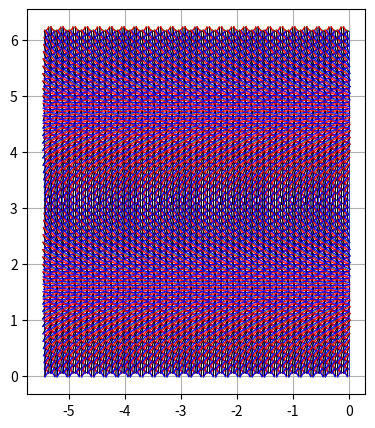
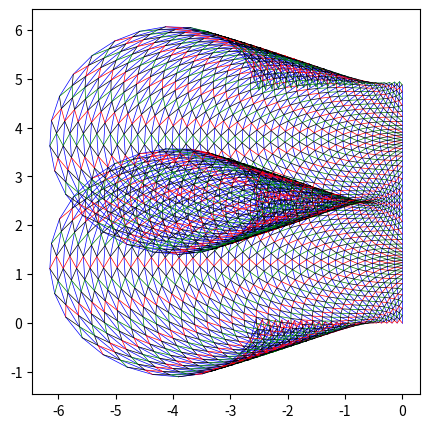

Write the Python code that produced these figures, in order.
import numpy as np
import matplotlib.pyplot as plt
import cmath
import math
import copy
import time
#import multiprocessing as mp

# Beltrami Coefficient on Z-dom.
def nu(z):
    return mu(cmath.exp(z))*cmath.exp(-2*1j*z.imag)
#    return mu(z)

# Update a triangle.
def newW1(nup,z1,z2,z3,w1,w2,w3):
    p=((z1-z3)/(z1-z2)+nup*(z1.conjugate()-z3.conjugate())/(z1.conjugate()-z2.conjugate()))/(1+nup)
    p0, p1 = p.real, p.imag
    u1, v1 =  w1.real, w1.imag
    u2, v2 =  w2.real, w2.imag
    u3, v3 =  w3.real, w3.imag
    abspsq = p0*p0 + p1*p1
    delta = 2*(abspsq-p0+1)
    a0 = ( -(u1-2*u2+u3)-p0*(u1+u2-2*u3)-p1*(v1+v2-2*v3) )/delta
    a1 = ( -(v1-2*v2+v3)-p0*(v1+v2-2*v3)+p1*(u1+u2-2*u3) )/delta
    b0 = (  (u1+u3)-p0*(u2+u3)+p1*(v2-v3)+abspsq*(u1+u2) )/delta
    b1 = (  (v1+v3)-p0*(v2+v3)-p1*(u2-u3)+abspsq*(v1+v2) )/delta
    b = b0 + b1*1j
    a = a0 + a1*1j

    return b, a + b, a*p+b

# for drawing fig. This should be parallelized.
def drawmesh(w,N,M):
    plt.figure(figsize=(10*M/(M+N), 10*N/(M+N)), dpi=120)
    for j in jlist:
        plt.plot(w[j].real,w[j].imag,'b-', lw=0.5)
    for k in klist:
        wtemp = np.zeros((len(jlist)),dtype=complex)
        wtemp = np.array([w[j][k] for j in jlist])
        ccode = 'r-' if (k%2)==0 else 'g-'
        plt.plot(wtemp.real,wtemp.imag, ccode, lw=0.5)
        if k>0:
            wtemp = np.array([w[j][k-(j%2)] for j in jlist])
            plt.plot(wtemp.real,wtemp.imag, 'k-', lw=0.5)
    plt.show()

def first_phase(z,w,N,M):
    sigma = np.zeros(((N-1)*M*2,3),dtype=complex)
    n = 0
    l = (N-1)*2
    for j in range(M):
      for k in range(N-1):
        if j % 2 == 0:
          w1t, w2t, w3t = newW1(nu(z[-1-j][k]),
                               z[-j][k],z[-j][k+1],z[-1-j][k],
                               w[-j][k],w[-j][k+1],w[-1-j][k])
          sigma[n][0] = w1t
          sigma[n][1] = w2t
          sigma[n][2] = w3t

          w1b, w2b, w3b = newW1(nu(z[-j][k+1]),
                                z[-j-1][k],z[-j-1][k+1],z[-j][k+1],
                               w[-j-1][k],w[-j-1][k+1],w[-j][k+1])
          sigma[n+(N-1)][0] = w1b
          sigma[n+(N-1)][1] = w2b
          sigma[n+(N-1)][2] = w3b
          n += 1
        else:
          w1t, w2t, w3t = newW1(nu(z[-j][k]),
                                z[-1-j][k],z[-1-j][k+1],z[-j][k],
                                w[-1-j][k],w[-1-j][k+1],w[-j][k])
          sigma[l+(N-1)][0] = w1t
          sigma[l+(N-1)][1] = w2t
          sigma[l+(N-1)][2] = w3t

          w1b, w2b, w3b = newW1(nu(z[-j-1][k+1]),
                                z[-j][k],z[-j][k+1],z[-j-1][k+1],
                               w[-j][k],w[-j][k+1],w[-j-1][k+1])
          sigma[l][0] = w1b
          sigma[l][1] = w2b
          sigma[l][2] = w3b
          l += 1
      if j % 2 == 0:
        n += (N-1)*3
      else:
        l += (N-1)*3

    return sigma
  
  # Beltrami Coefficient of z-dom
def mu(z):
    return .5

def plot_triangles(triangles):
  edge_colors = ["black","red","blue"]
  for verts in triangles:
      x = [z.real for z in verts] + [verts[0].real]
      y = [z.imag for z in verts] + [verts[0].imag]
      for i in range(3):
        x_edge = [x[i], x[(i+1)%3]]
        y_edge = [y[i], y[(i+1)%3]]
        plt.plot(x_edge, y_edge, color=edge_colors[i%len(edge_colors)], linewidth=.9)

# Input
N,M = 50,50

# Initialize Z-Vertices and W-Vertices
klist = range(N)
jlist = range(-M,1)
r = math.sqrt(3.)*math.pi/N
z = np.zeros((len(jlist),len(klist)),dtype=complex)
w = np.zeros((len(jlist),len(klist)),dtype=complex)
for j in jlist:
    for k in klist:
        z[j][k] = r*j + 2*math.pi*1j*(k+(j%2)/2.)/N
w = copy.deepcopy(z)



drawmesh(z,N,M)
mesh_sigma = first_phase(z,w,N,M)
plot_triangles(mesh_sigma)
plt.gca().set_aspect("equal", adjustable="box")
plt.grid()
plt.show()



# --------------------------- SECOND FASE ----------------------------
# Organize mesh data

mesh = {}

n = 0
m = N-1
for j in range(0,M):
    mesh[f"-{j+1}"] = []
    for k in range(N-1):
        mesh[f"-{j+1}"].append(mesh_sigma[k+n])    
    mesh[f"+{j}"] = []
    for k in range(N-1):
        mesh[f"+{j}"].append(mesh_sigma[k+m])
    n,m = (n + (N-1)*2, m + (N-1)*2)


side_vectors = {}

side_vectors[f"Vert-{1}"] = []
for k in range(N-1):
    side_vectors[f"Vert-{1}"].append(mesh[f"-{j}"][k][1]-mesh[f"-{j}"][k][0])

for j in range(0,M+1):
    if j % 2 == 0 and M % 2 == 1:
        if j == 0:
            side_vectors[f"Above+{j}"] = []
            side_vectors[f"Below+{j}"] = []
            for k in range(N-1):
                side_vectors[f"Above+{j}"].append(mesh[f"+{j}"][k][1] - mesh[f"+{j}"][k][2])
                side_vectors[f"Below+{j}"].append(mesh[f"+{j}"][k][0] - mesh[f"+{j}"][k][2])
        else:
            side_vectors[f"Above+{j}"] = []
            side_vectors[f"Below+{j}"] = []
            side_vectors[f"Above-{j}"] = []
            side_vectors[f"Below-{j}"] = []
            for k in range(N-1):
                side_vectors[f"Above+{j}"].append(mesh[f"+{j}"][k][1] - mesh[f"+{j}"][k][2])
                side_vectors[f"Below+{j}"].append(mesh[f"+{j}"][k][0] - mesh[f"+{j}"][k][2])
                side_vectors[f"Above-{j}"].append(mesh[f"-{j}"][k][1] - mesh[f"-{j}"][k][2])
                side_vectors[f"Below-{j}"].append(mesh[f"-{j}"][k][0] - mesh[f"-{j}"][k][2])
    elif j % 2 == 0 and M % 2 == 0:
        if j == 0:
            side_vectors[f"Above+{j}"] = []
            side_vectors[f"Below+{j}"] = []
            for k in range(N-1):
                side_vectors[f"Above+{j}"].append(mesh[f"+{j}"][k][1] - mesh[f"+{j}"][k][2])
                side_vectors[f"Below+{j}"].append(mesh[f"+{j}"][k][0] - mesh[f"+{j}"][k][2])
        else:
            if j < M:
                side_vectors[f"Above+{j}"] = []
                side_vectors[f"Below+{j}"] = []
                for k in range(N-1):
                    side_vectors[f"Above+{j}"].append(mesh[f"+{j}"][k][1] - mesh[f"+{j}"][k][2])
                    side_vectors[f"Below+{j}"].append(mesh[f"+{j}"][k][0] - mesh[f"+{j}"][k][2])
            side_vectors[f"Above-{j}"] = []
            side_vectors[f"Below-{j}"] = []
            for k in range(N-1):
                side_vectors[f"Above-{j}"].append(mesh[f"-{j}"][k][1] - mesh[f"-{j}"][k][2])
                side_vectors[f"Below-{j}"].append(mesh[f"-{j}"][k][0] - mesh[f"-{j}"][k][2])      

v = np.zeros((len(jlist),len(klist)),dtype=complex)
v[0][0] = 0

for j in range(0,-M-1,-1):
    if j == 0:
       for k in range(1,N):
               v[j][k] = v[j][k-1] + 1j*(side_vectors["Vert-1"][k-1]).imag
       v_top = v[j][N-1] + 1j*(side_vectors["Vert-1"][N-2]).imag
       dV = v_top - v[0][0]

    elif abs(j) % 2 == 1:
        for k in range(0,N-1):
            v[j][k] = 0.5*(v[j+1][k] + side_vectors[f"Above+{abs(j+1)}"][k] 
                      + v[j+1][k+1] + side_vectors[f"Below+{abs(j+1)}"][k])
        v[j][N-1] = 0.5*(v[j+1][N-1]+ side_vectors[f"Above+{abs(j+1)}"][0]
                         + v_top + side_vectors[f"Below+{abs(j+1)}"][0])
        v_bot = 0.5*(v[j+1][N-1] - dV + side_vectors[f"Above+{abs(j+1)}"][N-2]
                     + v[j+1][0] + side_vectors[f"Below+{abs(j+1)}"][0])
        dV = v[j][N-1] - v_bot

    elif abs(j) % 2 == 0:
        v[j][0] = 0.5*(v[j+1][0] - side_vectors[f"Below-{abs(j)}"][0]
                       + v_bot - side_vectors[f"Above-{abs(j)}"][N-2])
        for k in range(1,N):
            v[j][k] = 0.5*(v[j+1][k-1] - side_vectors[f"Below-{abs(j)}"][k-1]
                             + v[j+1][k] - side_vectors[f"Above-{abs(j)}"][k-1])
        v_top = 0.5*(v[j+1][N-1] - side_vectors[f"Below-{abs(j)}"][0]
                     + v[j+1][0] + dV - side_vectors[f"Above-{abs(j)}"][0])
        dV = v_top - v[j][0]

drawmesh(v,N,M)  

def second_phase(mesh_triangle,N,M):
    mesh = {}
    n = 0
    m = N-1
    for j in range(0,M):
        mesh[f"-{j+1}"] = []
        for k in range(N-1):
            mesh[f"-{j+1}"].append(mesh_sigma[k+n])    
        mesh[f"+{j}"] = []
        for k in range(N-1):
            mesh[f"+{j}"].append(mesh_sigma[k+m])
        n,m = (n + (N-1)*2, m + (N-1)*2)

    side_vectors = {}

    side_vectors[f"Vert-{1}"] = []
    for k in range(N-1):
        side_vectors[f"Vert-{1}"].append(mesh[f"-{j}"][k][1]-mesh[f"-{j}"][k][0])

    for j in range(0,M+1):
        if j % 2 == 0 and M % 2 == 1:
            if j == 0:
                side_vectors[f"Above+{j}"] = []
                side_vectors[f"Below+{j}"] = []
                for k in range(N-1):
                    side_vectors[f"Above+{j}"].append(mesh[f"+{j}"][k][1] - mesh[f"+{j}"][k][2])
                    side_vectors[f"Below+{j}"].append(mesh[f"+{j}"][k][0] - mesh[f"+{j}"][k][2])
            else:
                side_vectors[f"Above+{j}"] = []
                side_vectors[f"Below+{j}"] = []
                side_vectors[f"Above-{j}"] = []
                side_vectors[f"Below-{j}"] = []
                for k in range(N-1):
                    side_vectors[f"Above+{j}"].append(mesh[f"+{j}"][k][1] - mesh[f"+{j}"][k][2])
                    side_vectors[f"Below+{j}"].append(mesh[f"+{j}"][k][0] - mesh[f"+{j}"][k][2])
                    side_vectors[f"Above-{j}"].append(mesh[f"-{j}"][k][1] - mesh[f"-{j}"][k][2])
                    side_vectors[f"Below-{j}"].append(mesh[f"-{j}"][k][0] - mesh[f"-{j}"][k][2])
        elif j % 2 == 0 and M % 2 == 0:
            if j == 0:
                side_vectors[f"Above+{j}"] = []
                side_vectors[f"Below+{j}"] = []
                for k in range(N-1):
                    side_vectors[f"Above+{j}"].append(mesh[f"+{j}"][k][1] - mesh[f"+{j}"][k][2])
                    side_vectors[f"Below+{j}"].append(mesh[f"+{j}"][k][0] - mesh[f"+{j}"][k][2])
            else:
                if j < M:
                    side_vectors[f"Above+{j}"] = []
                    side_vectors[f"Below+{j}"] = []
                    for k in range(N-1):
                        side_vectors[f"Above+{j}"].append(mesh[f"+{j}"][k][1] - mesh[f"+{j}"][k][2])
                        side_vectors[f"Below+{j}"].append(mesh[f"+{j}"][k][0] - mesh[f"+{j}"][k][2])
                side_vectors[f"Above-{j}"] = []
                side_vectors[f"Below-{j}"] = []
                for k in range(N-1):
                    side_vectors[f"Above-{j}"].append(mesh[f"-{j}"][k][1] - mesh[f"-{j}"][k][2])
                    side_vectors[f"Below-{j}"].append(mesh[f"-{j}"][k][0] - mesh[f"-{j}"][k][2])      

    v = np.zeros((len(jlist),len(klist)),dtype=complex)
    v[0][0] = 0

    for j in range(0,-M-1,-1):
        if j == 0:
           for k in range(1,N):
                   v[j][k] = v[j][k-1] + 1j*(side_vectors["Vert-1"][k-1]).imag
           v_top = v[j][N-1] + 1j*(side_vectors["Vert-1"][N-2]).imag
           dV = v_top - v[0][0]

        elif abs(j) % 2 == 1:
            for k in range(0,N-1):
                v[j][k] = 0.5*(v[j+1][k] + side_vectors[f"Above+{abs(j+1)}"][k] 
                      + v[j+1][k+1] + side_vectors[f"Below+{abs(j+1)}"][k])
            v[j][N-1] = 0.5*(v[j+1][N-1]+ side_vectors[f"Above+{abs(j+1)}"][0]
                         + v_top + side_vectors[f"Below+{abs(j+1)}"][0])
            v_bot = 0.5*(v[j+1][N-1] - dV + side_vectors[f"Above+{abs(j+1)}"][N-2]
                     + v[j+1][0] + side_vectors[f"Below+{abs(j+1)}"][0])
            dV = v[j][N-1] - v_bot

        elif abs(j) % 2 == 0:
            v[j][0] = 0.5*(v[j+1][0] - side_vectors[f"Below-{abs(j)}"][0]
                       + v_bot - side_vectors[f"Above-{abs(j)}"][N-2])
            for k in range(1,N):
                v[j][k] = 0.5*(v[j+1][k-1] - side_vectors[f"Below-{abs(j)}"][k-1]
                             + v[j+1][k] - side_vectors[f"Above-{abs(j)}"][k-1])
            v_top = 0.5*(v[j+1][N-1] - side_vectors[f"Below-{abs(j)}"][0]
                     + v[j+1][0] + dV - side_vectors[f"Above-{abs(j)}"][0])
            dV = v_top - v[j][0]